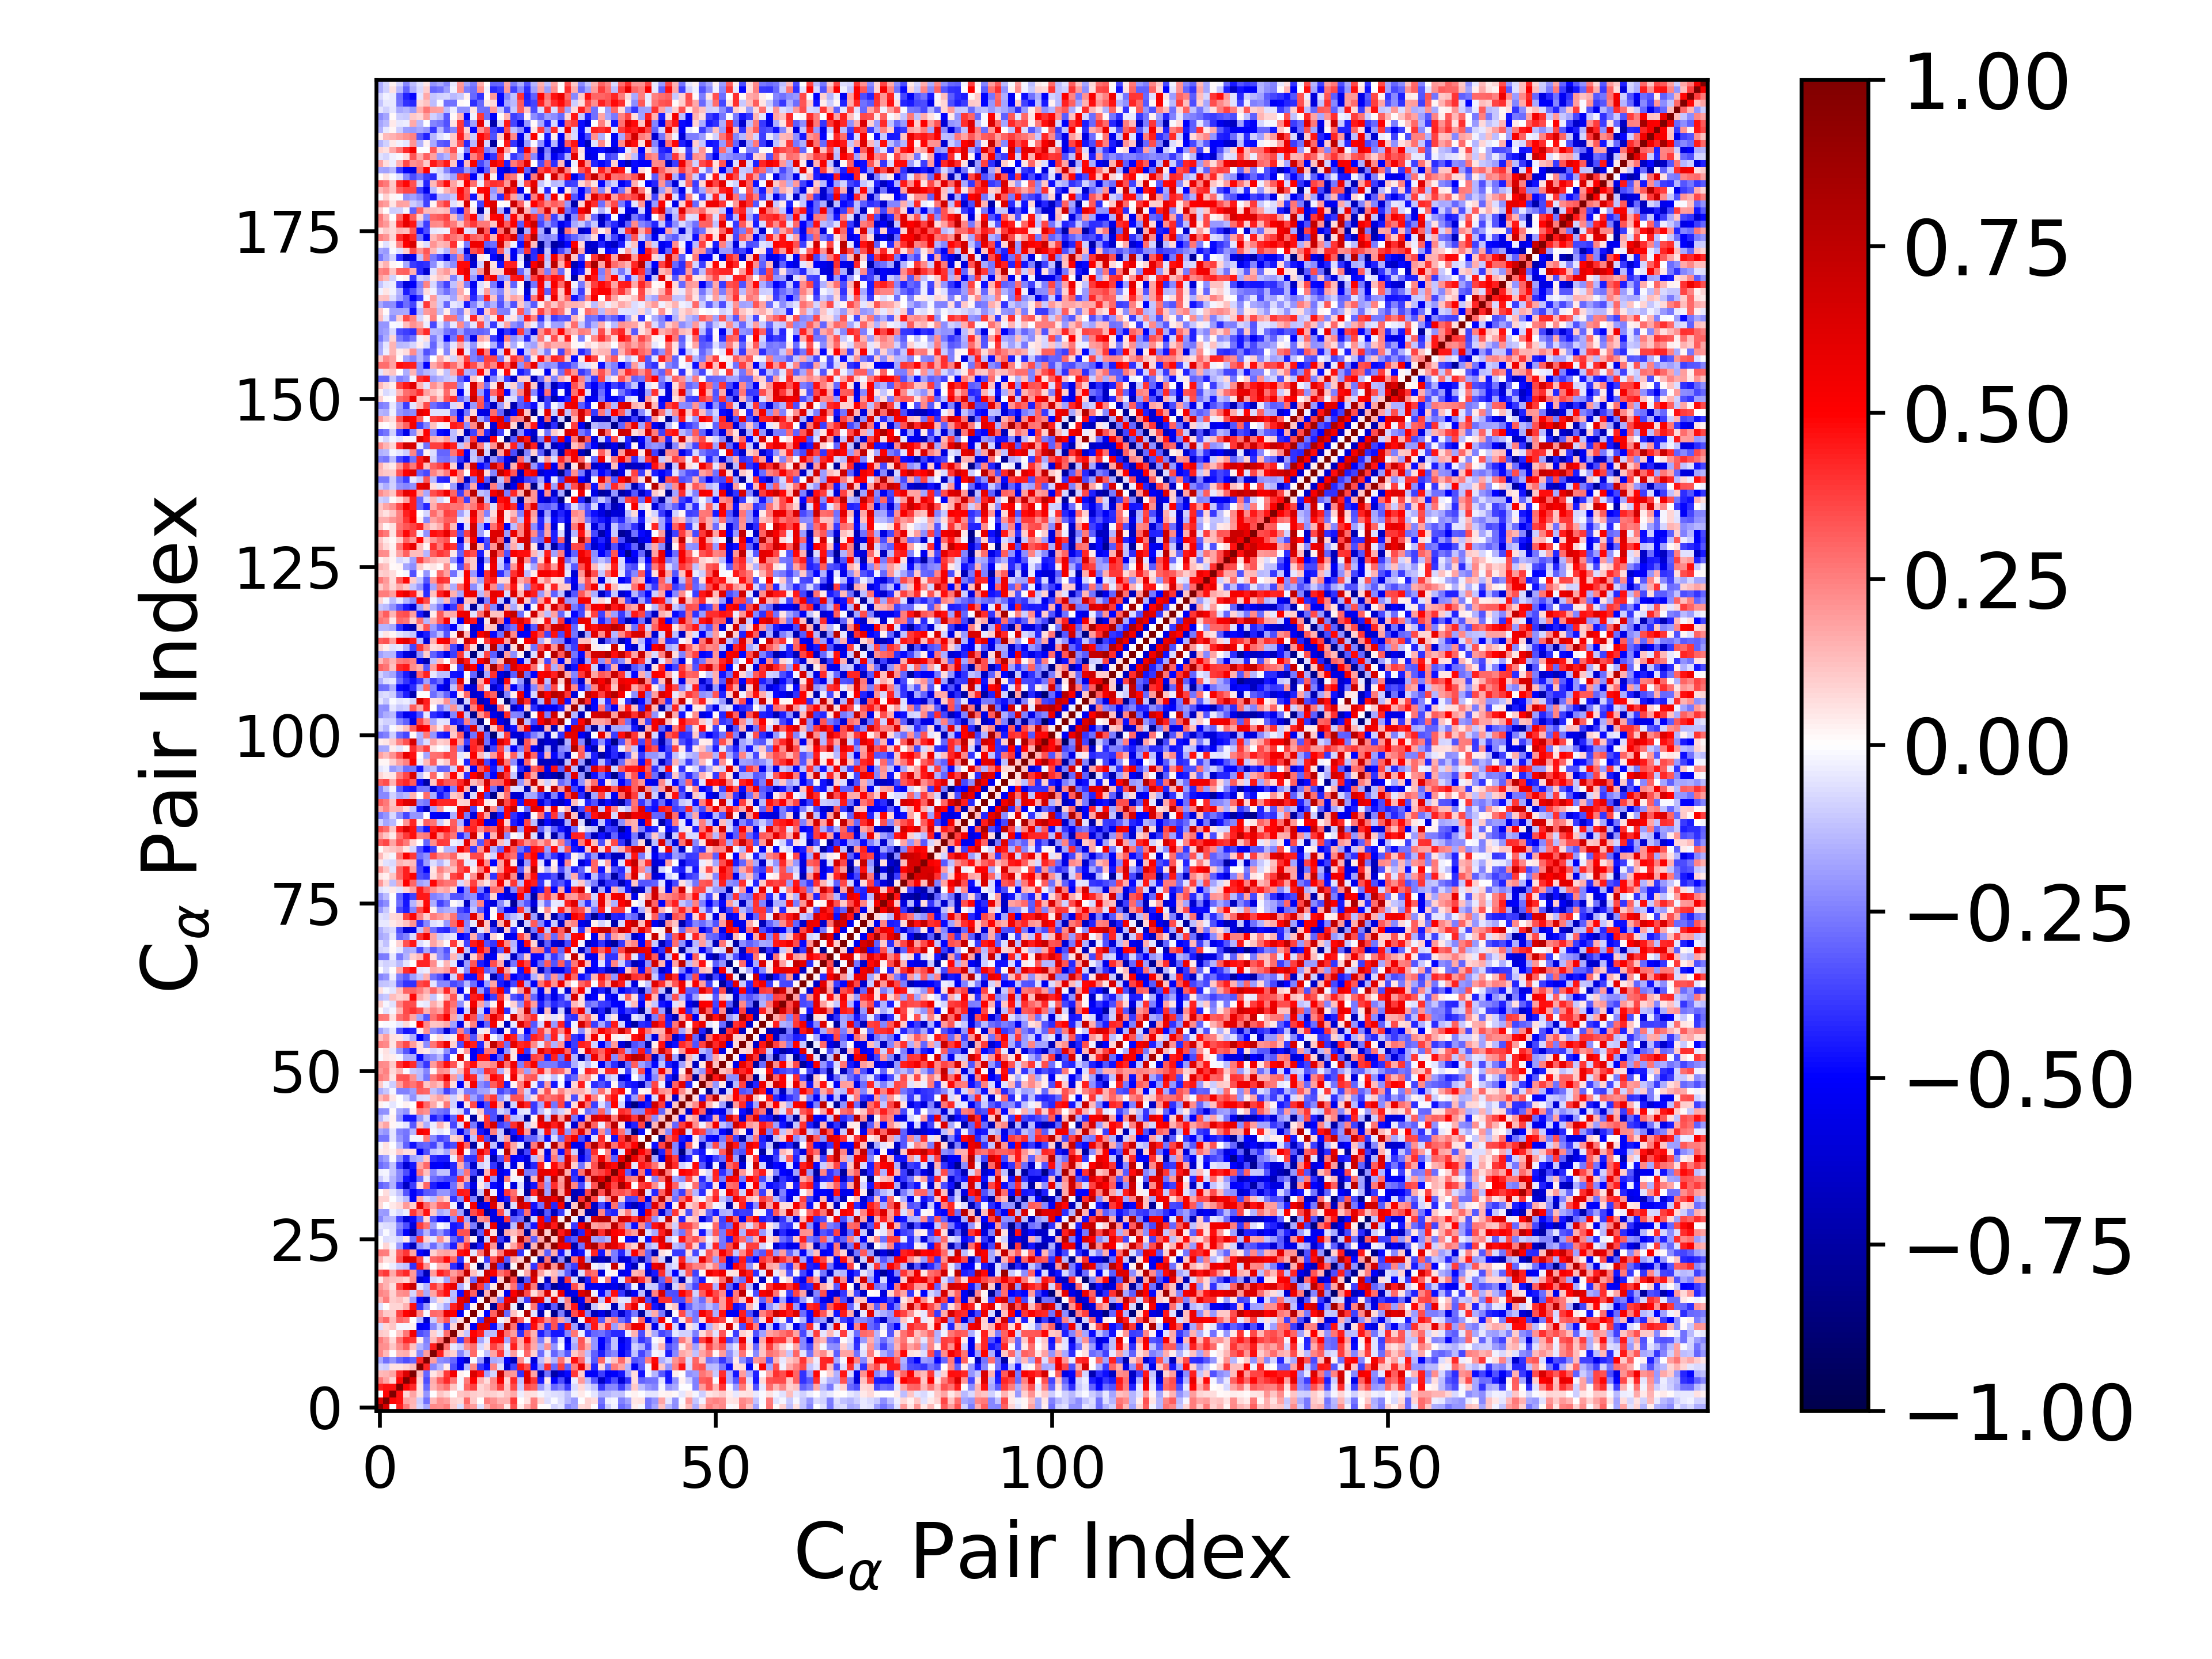

The data file committed next to this chart (first rows):
1.000000000000000000e+00, 6.434789288869735557e-01, -3.263189841848411835e-03, 4.362813795025832775e-01, 2.628068168641647384e-01, 1.338187443499503637e-01, -7.878290878206950509e-02, -1.696107646899287502e-01, 2.314610636180513270e-01, 2.265080535134403328e-01, 2.560542414620753382e-01, 1.069342691411284268e-01, -6.910699879717206728e-02, 2.343060485346909749e-01, 1.929936024511873793e-01, -6.167116430195039578e-02, 1.508148588287244463e-01, 2.396620897719894949e-01, 2.108188346436031535e-01, 4.594526730787399510e-02, 3.400434425143232242e-01, 3.645358229839689573e-02, 1.530197463345746856e-01, 2.621178288378737120e-01
6.434789288869735557e-01, 1.000000000000000000e+00, 4.868814606212821250e-01, 4.625072929756189333e-01, 1.795894774048405196e-01, 1.416521188596128467e-01, -9.757483503727190643e-02, -2.768528719742830435e-01, 1.368007162523532383e-01, 2.131923847915863923e-01, 1.906546321401969835e-01, 8.843215739140138087e-02, 7.315779565612136326e-02, 2.954538635178596828e-01, 1.031876024950605514e-01, 2.139323583749129162e-03, 2.541291159491762541e-01, 2.147404938775553940e-01, 1.543089715313473442e-01, 1.525686634816638132e-01, 3.863265983173876927e-01, 7.656299613640943705e-03, 5.613130893569828056e-02, 2.500778181310432391e-01
-3.263189841848411835e-03, 4.868814606212821250e-01, 1.000000000000000000e+00, 4.649377334495093383e-01, 8.435652054374095932e-02, 1.738454248716022887e-01, 5.650833056166899848e-02, -2.084451893270550804e-01, -7.102488987985709420e-03, 1.136798500628105058e-01, 7.806984407358141809e-02, 9.061145095091842653e-04, 1.142049377299850094e-01, 1.293412965241784451e-01, 9.986676187098572632e-02, 8.014123773455499034e-02, 1.013673498425851777e-01, 9.374107472520996909e-02, 6.565491783121382707e-02, 1.198460059012541740e-01, 1.680040447833861250e-01, -3.836542003953542779e-02, 6.945260268871714104e-02, 5.929313195433276451e-02
4.362813795025832775e-01, 4.625072929756189333e-01, 4.649377334495093383e-01, 1.000000000000000000e+00, 4.866536600359381293e-01, 4.171786725887028924e-01, 6.172790359177561526e-02, -2.901939065898664349e-01, 1.461382799314388525e-01, 2.199905345354333797e-01, 2.768709433211234971e-01, 1.169531437026444937e-01, -1.929683387158732250e-02, 3.042979950830728142e-01, 3.720408820716370468e-01, 8.350377391534202776e-02, 1.246492100171368161e-01, 2.116646316725959709e-01, 3.739495378344817045e-01, 1.147699809614629723e-01, 3.553108202548295735e-01, -9.721833092590001502e-02, 3.455304560177751561e-01, 3.143786625809046331e-01
2.628068168641647384e-01, 1.795894774048405196e-01, 8.435652054374095932e-02, 4.866536600359381293e-01, 1.000000000000000000e+00, 6.351211632706181831e-01, 8.515991956064093704e-02, -3.484519319307442520e-01, 1.599847310913024567e-01, 3.095171726125457989e-01, 4.206138394726972596e-01, 2.734294179219233234e-01, -1.711967140085744396e-02, 2.579156365079494084e-01, 4.990400154613867656e-01, 1.539746725236853242e-01, 6.505006602754637157e-02, 2.272860089872585088e-01, 5.348166911810925406e-01, 8.256182726003709338e-02, 4.205816285213191397e-01, -1.189845470585794568e-01, 6.301929908281173054e-01, 3.978103037836349110e-01
1.338187443499503637e-01, 1.416521188596128467e-01, 1.738454248716022887e-01, 4.171786725887028924e-01, 6.351211632706181831e-01, 1.000000000000000000e+00, 1.251167375361993683e-01, -2.976347146467645532e-01, 5.155589314872475321e-02, 1.202551711459067807e-01, 3.894888175944789532e-01, 5.326220879457167490e-01, 2.985758452400481822e-02, 6.740771481130256731e-03, 6.344849427956701371e-01, 4.673702637957251604e-01, -1.817992622236322686e-01, -8.257416073781975729e-02, 7.176098563878795522e-01, 2.164856031279316639e-01, 2.004473066191256314e-01, -3.985566660810743178e-01, 6.099175420091533795e-01, 1.759604934432366652e-01
-7.878290878206950509e-02, -9.757483503727190643e-02, 5.650833056166899848e-02, 6.172790359177561526e-02, 8.515991956064093704e-02, 1.251167375361993683e-01, 1.000000000000000000e+00, 4.290302587258468803e-01, -2.338866639641505596e-01, -1.478020444038902759e-01, 3.452882324019180410e-02, -3.484448095674120283e-01, -5.241500930810941705e-01, -1.417447084412155889e-01, 2.339354539057153792e-01, -3.906350146446284644e-01, -4.871938814086465008e-01, 2.389527520522563564e-01, -5.762617214053082637e-02, -6.265938045359725761e-01, -3.718294205442768674e-01, 4.516008310529747716e-01, 3.475738985879968102e-01, -4.909245115878360655e-01
-1.696107646899287502e-01, -2.768528719742830435e-01, -2.084451893270550804e-01, -2.901939065898664349e-01, -3.484519319307442520e-01, -2.976347146467645532e-01, 4.290302587258468803e-01, 1.000000000000000000e+00, 1.899994005394063656e-01, -2.207821864097147257e-01, -2.480695330528629727e-01, -2.993363083060603946e-01, -4.930512402350453738e-01, -6.445893189012247282e-01, -1.291611837350901265e-02, -2.029274951326631993e-01, -6.661970274051716157e-01, -1.641272203075553882e-01, -1.412661580275348383e-01, -5.177154611170764476e-01, -6.960072395081724483e-01, 2.125491788242253322e-01, -2.492522498774932260e-02, -5.991130335454619704e-01
2.314610636180513270e-01, 1.368007162523532383e-01, -7.102488987985709420e-03, 1.461382799314388525e-01, 1.599847310913024567e-01, 5.155589314872475321e-02, -2.338866639641505596e-01, 1.899994005394063656e-01, 1.000000000000000000e+00, 4.405753521550490603e-01, 1.277360951546227807e-01, 9.035633720282371106e-02, -2.323632614946644914e-01, -1.013051932529353549e-01, 2.900714363411556751e-01, -4.590509990518755121e-03, -1.205526234559124027e-01, 1.725282941844664963e-01, 3.864063622148120603e-01, -7.505652891917223568e-02, 1.876577077034984609e-01, -4.921233816577118107e-03, 3.010031815482508422e-01, 8.628508801925559302e-02
2.265080535134403328e-01, 2.131923847915863923e-01, 1.136798500628105058e-01, 2.199905345354333797e-01, 3.095171726125457989e-01, 1.202551711459067807e-01, -1.478020444038902759e-01, -2.207821864097147257e-01, 4.405753521550490603e-01, 1.000000000000000000e+00, 2.806445650527991664e-01, -4.293754910537421476e-02, -9.919646173160717728e-02, 2.146534219375426655e-01, 2.764374470020803942e-01, -7.594386772342492931e-02, 6.327722850166492274e-02, 3.732219376608322259e-01, 2.602812027200445688e-01, -4.189444379124693946e-02, 4.392962857869505133e-01, 1.468245713418341869e-01, 3.337665381457054492e-01, 1.661969846155312291e-01
2.560542414620753382e-01, 1.906546321401969835e-01, 7.806984407358141809e-02, 2.768709433211234971e-01, 4.206138394726972596e-01, 3.894888175944789532e-01, 3.452882324019180410e-02, -2.480695330528629727e-01, 1.277360951546227807e-01, 2.806445650527991664e-01, 1.000000000000000000e+00, 2.879981163875312000e-01, -3.786119920942795369e-01, 3.285873899367213191e-01, 5.725488251001884521e-01, -1.789380403977991196e-01, -4.881747302432562496e-02, 4.745645440009036431e-01, 4.836855608939299445e-01, -1.776386987297005893e-01, 3.618823812698314657e-01, 1.593130205380250408e-01, 4.802859376908031885e-01, 1.812375957327610199e-01
1.069342691411284268e-01, 8.843215739140138087e-02, 9.061145095091842653e-04, 1.169531437026444937e-01, 2.734294179219233234e-01, 5.326220879457167490e-01, -3.484448095674120283e-01, -2.993363083060603946e-01, 9.035633720282371106e-02, -4.293754910537421476e-02, 2.879981163875312000e-01, 1.000000000000000000e+00, 8.237282272701774988e-02, -1.149248152757287589e-01, 4.982985495055405889e-01, 4.338002789843914409e-01, -1.436473253527738025e-01, -1.307826163290065902e-01, 5.799415120262555456e-01, 2.803775277403519062e-01, 1.915127243389735390e-01, -4.066393595643308934e-01, 2.982813755760300167e-01, 1.541367969498648183e-01
-6.910699879717206728e-02, 7.315779565612136326e-02, 1.142049377299850094e-01, -1.929683387158732250e-02, -1.711967140085744396e-02, 2.985758452400481822e-02, -5.241500930810941705e-01, -4.930512402350453738e-01, -2.323632614946644914e-01, -9.919646173160717728e-02, -3.786119920942795369e-01, 8.237282272701774988e-02, 1.000000000000000000e+00, 6.617277479238743709e-02, -5.225195110759750516e-01, 6.044978418142301635e-01, 5.985690681364047583e-01, -4.730873913593245939e-01, -1.575280562191806177e-01, 7.992905371004460635e-01, 2.763488138885864531e-01, -5.831138938940022554e-01, -4.000036504153785533e-01, 4.726859485879024159e-01
2.343060485346909749e-01, 2.954538635178596828e-01, 1.293412965241784451e-01, 3.042979950830728142e-01, 2.579156365079494084e-01, 6.740771481130256731e-03, -1.417447084412155889e-01, -6.445893189012247282e-01, -1.013051932529353549e-01, 2.146534219375426655e-01, 3.285873899367213191e-01, -1.149248152757287589e-01, 6.617277479238743709e-02, 1.000000000000000000e+00, 7.468297955684263106e-03, -3.770500199823465515e-01, 6.917848357251632496e-01, 6.375806309022811202e-01, -2.908380939294815185e-02, 7.109723821356675466e-02, 7.335668040270403312e-01, 3.068579630232550759e-01, 1.738422547284512037e-02, 5.196466716487442294e-01
1.929936024511873793e-01, 1.031876024950605514e-01, 9.986676187098572632e-02, 3.720408820716370468e-01, 4.990400154613867656e-01, 6.344849427956701371e-01, 2.339354539057153792e-01, -1.291611837350901265e-02, 2.900714363411556751e-01, 2.764374470020803942e-01, 5.725488251001884521e-01, 4.982985495055405889e-01, -5.225195110759750516e-01, 7.468297955684263106e-03, 1.000000000000000000e+00, 2.258423506950150289e-02, -4.947869624561744284e-01, 3.123282125989571556e-01, 7.962977769172535636e-01, -2.920264114653730592e-01, 1.206323581984465182e-01, 1.488696563721697216e-02, 7.966320886672149104e-01, -5.051679782040214423e-02
-6.167116430195039578e-02, 2.139323583749129162e-03, 8.014123773455499034e-02, 8.350377391534202776e-02, 1.539746725236853242e-01, 4.673702637957251604e-01, -3.906350146446284644e-01, -2.029274951326631993e-01, -4.590509990518755121e-03, -7.594386772342492931e-02, -1.789380403977991196e-01, 4.338002789843914409e-01, 6.044978418142301635e-01, -3.770500199823465515e-01, 2.258423506950150289e-02, 1.000000000000000000e+00, 2.218711446187313779e-02, -7.868235875520768197e-01, 3.901031582713327950e-01, 7.499987451324973131e-01, -3.753658620739721424e-02, -9.030800755122445622e-01, 1.990537755915569845e-03, 2.719374780406869641e-01
1.508148588287244463e-01, 2.541291159491762541e-01, 1.013673498425851777e-01, 1.246492100171368161e-01, 6.505006602754637157e-02, -1.817992622236322686e-01, -4.871938814086465008e-01, -6.661970274051716157e-01, -1.205526234559124027e-01, 6.327722850166492274e-02, -4.881747302432562496e-02, -1.436473253527738025e-01, 5.985690681364047583e-01, 6.917848357251632496e-01, -4.947869624561744284e-01, 2.218711446187313779e-02, 1.000000000000000000e+00, 1.552440471181128212e-01, -2.586998157329606918e-01, 5.579669846966839319e-01, 6.900008722878290257e-01, -1.062864747341636523e-01, -3.784203068071420040e-01, 7.243071929941835574e-01
2.396620897719894949e-01, 2.147404938775553940e-01, 9.374107472520996909e-02, 2.116646316725959709e-01, 2.272860089872585088e-01, -8.257416073781975729e-02, 2.389527520522563564e-01, -1.641272203075553882e-01, 1.725282941844664963e-01, 3.732219376608322259e-01, 4.745645440009036431e-01, -1.307826163290065902e-01, -4.730873913593245939e-01, 6.375806309022811202e-01, 3.123282125989571556e-01, -7.868235875520768197e-01, 1.552440471181128212e-01, 1.000000000000000000e+00, 4.091670328390523137e-02, -5.518182359156763583e-01, 5.112611537168780806e-01, 7.667772696874317617e-01, 3.475943506966869267e-01, 6.508624067654757150e-02
2.108188346436031535e-01, 1.543089715313473442e-01, 6.565491783121382707e-02, 3.739495378344817045e-01, 5.348166911810925406e-01, 7.176098563878795522e-01, -5.762617214053082637e-02, -1.412661580275348383e-01, 3.864063622148120603e-01, 2.602812027200445688e-01, 4.836855608939299445e-01, 5.799415120262555456e-01, -1.575280562191806177e-01, -2.908380939294815185e-02, 7.962977769172535636e-01, 3.901031582713327950e-01, -2.586998157329606918e-01, 4.091670328390523137e-02, 1.000000000000000000e+00, 8.998490257127075842e-02, 2.739064419008190310e-01, -3.546956529527365842e-01, 6.795544679105716135e-01, 2.591121862814283472e-01
4.594526730787399510e-02, 1.525686634816638132e-01, 1.198460059012541740e-01, 1.147699809614629723e-01, 8.256182726003709338e-02, 2.164856031279316639e-01, -6.265938045359725761e-01, -5.177154611170764476e-01, -7.505652891917223568e-02, -4.189444379124693946e-02, -1.776386987297005893e-01, 2.803775277403519062e-01, 7.992905371004460635e-01, 7.109723821356675466e-02, -2.920264114653730592e-01, 7.499987451324973131e-01, 5.579669846966839319e-01, -5.518182359156763583e-01, 8.998490257127075842e-02, 1.000000000000000000e+00, 3.590796996399425733e-01, -8.221214854512562953e-01, -3.230668339749338536e-01, 6.181321729330196968e-01
3.400434425143232242e-01, 3.863265983173876927e-01, 1.680040447833861250e-01, 3.553108202548295735e-01, 4.205816285213191397e-01, 2.004473066191256314e-01, -3.718294205442768674e-01, -6.960072395081724483e-01, 1.876577077034984609e-01, 4.392962857869505133e-01, 3.618823812698314657e-01, 1.915127243389735390e-01, 2.763488138885864531e-01, 7.335668040270403312e-01, 1.206323581984465182e-01, -3.753658620739721424e-02, 6.900008722878290257e-01, 5.112611537168780806e-01, 2.739064419008190310e-01, 3.590796996399425733e-01, 1.000000000000000000e+00, 1.347420367480704068e-02, 1.688191930183343958e-01, 7.230571293181828896e-01
3.645358229839689573e-02, 7.656299613640943705e-03, -3.836542003953542779e-02, -9.721833092590001502e-02, -1.189845470585794568e-01, -3.985566660810743178e-01, 4.516008310529747716e-01, 2.125491788242253322e-01, -4.921233816577118107e-03, 1.468245713418341869e-01, 1.593130205380250408e-01, -4.066393595643308934e-01, -5.831138938940022554e-01, 3.068579630232550759e-01, 1.488696563721697216e-02, -9.030800755122445622e-01, -1.062864747341636523e-01, 7.667772696874317617e-01, -3.546956529527365842e-01, -8.221214854512562953e-01, 1.347420367480704068e-02, 1.000000000000000000e+00, 9.862453703528652194e-02, -3.917514851321340363e-01
1.530197463345746856e-01, 5.613130893569828056e-02, 6.945260268871714104e-02, 3.455304560177751561e-01, 6.301929908281173054e-01, 6.099175420091533795e-01, 3.475738985879968102e-01, -2.492522498774932260e-02, 3.010031815482508422e-01, 3.337665381457054492e-01, 4.802859376908031885e-01, 2.982813755760300167e-01, -4.000036504153785533e-01, 1.738422547284512037e-02, 7.966320886672149104e-01, 1.990537755915569845e-03, -3.784203068071420040e-01, 3.475943506966869267e-01, 6.795544679105716135e-01, -3.230668339749338536e-01, 1.688191930183343958e-01, 9.862453703528652194e-02, 1.000000000000000000e+00, -2.388267861597014995e-03
2.621178288378737120e-01, 2.500778181310432391e-01, 5.929313195433276451e-02, 3.143786625809046331e-01, 3.978103037836349110e-01, 1.759604934432366652e-01, -4.909245115878360655e-01, -5.991130335454619704e-01, 8.628508801925559302e-02, 1.661969846155312291e-01, 1.812375957327610199e-01, 1.541367969498648183e-01, 4.726859485879024159e-01, 5.196466716487442294e-01, -5.051679782040214423e-02, 2.719374780406869641e-01, 7.243071929941835574e-01, 6.508624067654757150e-02, 2.591121862814283472e-01, 6.181321729330196968e-01, 7.230571293181828896e-01, -3.917514851321340363e-01, -2.388267861597014995e-03, 1.000000000000000000e+00
5.964579688742999500e-03, 8.026128433034548926e-02, -2.263718370509824884e-02, -2.024852765413966138e-01, -4.526313284408311488e-01, -6.923325022544527529e-01, -1.979448822954524012e-01, -1.288433770497816044e-01, -2.882413298779048505e-01, -1.514210540368774449e-01, -2.534205207120746040e-01, -4.445083231573361826e-01, 2.157273597529042741e-01, 4.052759045668293814e-01, -7.054960151054952000e-01, -4.415641120005805997e-01, 5.844397379830222894e-01, 2.092736843591884166e-01, -7.279122728679445764e-01, 3.806856996772284979e-02, 1.749068888523260257e-01, 3.572239447364910503e-01, -7.727378278066244777e-01, 1.446700962657935519e-01
5.825875247723910936e-04, -6.930204888828363219e-02, -5.105751218776357486e-02, -8.527808679960155458e-02, 4.556082960523288178e-02, -2.691136447820197120e-01, 4.064031510582386542e-01, 9.218179691576885992e-02, -4.506634854296018289e-02, 2.114548841417524527e-01, 6.500720010537086591e-02, -2.991009818504147821e-01, -3.987150737972056658e-01, 2.293687513560528635e-01, 2.127868844794499059e-02, -7.211196653153058023e-01, -8.687359574775996296e-02, 6.493483843864641392e-01, -3.790960851276974908e-01, -6.524565597448718224e-01, 4.971235656750769283e-02, 8.066364348436594334e-01, 2.701690227887362794e-01, -3.191669562409046312e-01
-8.528086958761875447e-02, -8.981230377304853796e-03, -6.929667373197684332e-02, -2.924277094925625264e-01, -5.007676859391514412e-01, -7.377382725871410862e-01, -2.934775571853970311e-01, -1.438066293061999734e-01, -2.981993449216782111e-01, -2.033094430243199136e-01, -3.436390672070551155e-01, -4.575041893142733351e-01, 3.402191518283622096e-01, 3.372536202022851093e-01, -8.137404405891658365e-01, -3.190649403727481848e-01, 6.239942357238218440e-01, 6.156514313919463771e-02, -7.745822501232031421e-01, 1.695840365022323326e-01, 1.286164171888601881e-01, 2.168119793210287471e-01, -8.112581201884800919e-01, 1.707550033413322843e-01
-5.285440109536439918e-02, -6.829087278992597432e-02, -7.248038804919672284e-02, -2.377057555220131457e-01, -3.500052115774102135e-01, -5.849393378360741025e-01, 3.789370393400448012e-01, 2.768971071581090571e-01, -1.877768710055938428e-01, -1.031063664370006350e-02, -4.980091359340091395e-02, -4.589732160753132728e-01, -4.162422466154926948e-01, 1.726856872259517617e-01, -2.508966307767644399e-01, -8.440646361856092295e-01, -8.155859521317074257e-02, 5.571625564425564114e-01, -6.201121560081749307e-01, -6.622981327616540570e-01, -1.323695501284510578e-01, 8.434353579922997390e-01, -2.196447225255759861e-01, -4.557227441197240769e-01
-2.318058878641527376e-01, -1.459407508661285380e-01, -1.377909876494471664e-01, -3.782896884030916840e-01, -6.166714839186566710e-01, -4.765719685697711872e-01, -3.079987560600511154e-01, 7.788125100717449567e-02, -3.343969601121474233e-01, -4.777483776412811411e-01, -5.496617560764367472e-01, -2.313142101948824914e-01, 4.538985256424162285e-01, -1.785509066436403725e-01, -7.653274385572018668e-01, 2.051275900142104092e-01, 2.546272199360277155e-01, -5.723811251108146259e-01, -5.849080818947189897e-01, 3.892305221589685837e-01, -3.199001382800025217e-01, -2.802633460558020539e-01, -8.738067571889747143e-01, -8.278580831471729629e-02
-1.891495733209529739e-01, -2.020833657679158846e-01, -2.891979574241109949e-02, -7.320396117947765291e-02, -3.880778686035658148e-02, 3.841272690610686436e-01, 2.535958272140377834e-01, 4.641707335122818301e-01, 1.024838217352385394e-01, -1.668028835496522533e-01, -1.256021384743536695e-01, 2.719510315214714313e-01, -1.824339649912629924e-01, -7.544611587252446627e-01, 3.463442937388480636e-01, 4.566234254328327413e-01, -7.643230409389430990e-01, -5.598361482499755182e-01, 3.454426229116180913e-01, -8.553090539183660912e-02, -6.663910508121650977e-01, -3.750485754170067576e-01, 2.832069659426320052e-01, -5.512873308038407361e-01
7.417791837013451572e-02, -4.622198855089246043e-03, 4.224384054136175876e-02, 7.347251245389638252e-02, 1.967569864206815122e-01, 9.696367679319486954e-02, 5.785043850277388211e-01, 2.963952055343558323e-01, 1.828448212336150069e-01, 3.181246167463610552e-01, 3.317248800055304092e-01, -2.631015831288089149e-02, -6.919647998920298582e-01, -1.888476269316206879e-02, 5.260236341894954926e-01, -5.872904489367767322e-01, -5.264817597077187106e-01, 6.370004176809827001e-01, 1.404059903545990251e-01, -7.888991614851146306e-01, -6.796525850281838477e-02, 6.777615906243648070e-01, 6.039651445446450051e-01, -4.627065404081496802e-01
9.074290680264403275e-02, 8.755106553896009614e-02, -2.396288617182819932e-03, -6.989984337735763442e-02, -1.357725088235177124e-01, -5.088715109714968543e-01, 1.668862193579536690e-01, -7.317891722221751827e-02, -1.268098694253078917e-01, 1.716225441762429527e-01, 8.127642221881357931e-02, -4.048513043249366006e-01, -2.220052572422171189e-01, 5.289408614578706702e-01, -2.464849413091191876e-01, -8.167499207597499478e-01, 3.046076089542538168e-01, 7.460790238881541692e-01, -5.097932136595292318e-01, -4.418769696385507206e-01, 3.214977125281557879e-01, 7.987263810814712039e-01, -1.684423301536694950e-01, -4.262213342277259426e-02
5.733176823278721655e-03, 6.322473038791140421e-02, -4.910990665061262112e-02, -1.236536476613864510e-01, -3.345412329854194899e-01, -5.135373877178556201e-01, -4.247230686005676326e-01, -3.270122514209399811e-01, -3.086930554884639299e-01, -2.108798632738791423e-01, -2.046459384764912348e-01, -2.921287057030723666e-01, 4.540449812919618577e-01, 4.434887069279397354e-01, -6.894918706526689256e-01, -1.022913897724011395e-01, 7.332408653555620992e-01, -2.830454723322826591e-02, -5.259752191237349050e-01, 3.921969595448333012e-01, 2.888386954009858343e-01, -2.616829253155670415e-02, -7.702801575780670040e-01, 4.244926583796639341e-01
-3.082586223043014551e-01, -2.658002155980555559e-01, -1.521418917200422771e-01, -3.947652371327959320e-01, -6.634487086948783752e-01, -3.796724691120473838e-01, 7.331006533312210693e-02, 3.034216484979742612e-01, -4.391730401159481545e-01, -5.117018756157558634e-01, -4.979183985584564875e-01, -2.800959700869699587e-01, 1.539186580522827752e-01, -3.266923576648074756e-01, -5.608613491533515072e-01, 4.014812383045402583e-02, -1.099530381222779130e-01, -4.842346241209495861e-01, -5.351066963642732155e-01, 9.285533584455479134e-03, -5.860100719695333638e-01, -6.726948818556509335e-02, -6.613568739044126676e-01, -4.583749912215353550e-01
-9.573447566168001577e-02, -3.343341732507064401e-02, -1.476589872044886120e-01, -2.376644107011592066e-01, -4.624172079446691730e-01, -5.320732330090118811e-01, -2.865528744114924642e-01, -4.783274241749328748e-02, -2.814230002011890996e-01, -3.281067798131326874e-01, -3.598713475890893965e-01, -3.503048642657677347e-01, 4.068511776797721358e-01, 1.691752640470597924e-01, -7.461632921929214346e-01, -4.601867708770483040e-02, 5.138730964130010515e-01, -2.067852373656484666e-01, -5.944811350733465449e-01, 2.544708845181809509e-01, -1.947135166593293512e-02, -2.114899251374502756e-02, -7.537045786827627492e-01, 1.338759134091503100e-01
-2.359171645198369222e-02, -1.900826449668515522e-02, -1.150765783178118035e-01, -2.278483371683787395e-01, -3.500500786212402127e-01, -5.013555670723667257e-01, 2.646365794515906367e-01, 1.188452208375331692e-01, -2.339909671515286727e-01, -1.248946497380223480e-01, -1.177389313094556883e-01, -4.210467761611369486e-01, -1.920152920520395434e-01, 2.679752218648607798e-01, -3.562050561688902550e-01, -7.031246093394274421e-01, 1.459730976408478709e-01, 4.714669153965029835e-01, -5.413994100713455104e-01, -4.913850679725028092e-01, 1.737317172165564472e-02, 7.151220429297551195e-01, -2.585068032284777440e-01, -2.541612968729727862e-01
-2.888716461474100106e-01, -2.472725862759844184e-01, -1.200971649490491372e-01, -3.785777115569943785e-01, -6.118517651720934980e-01, -4.574520094259784120e-01, 1.792790868500657719e-01, 2.912945711428213125e-01, -5.211497702653782316e-01, -5.025407923933769005e-01, -5.615292753225009648e-01, -4.162707916312919920e-01, 1.592699042065787718e-01, -2.868766114760186725e-01, -6.373067767124735994e-01, -8.615531335522337575e-02, -5.435200048107555193e-02, -3.983926282116686535e-01, -6.783669397075317020e-01, -6.154114581227866643e-02, -5.646395295293242800e-01, 5.363036197376149644e-02, -6.335817972493178463e-01, -4.238320098300578098e-01
-2.312930138740075803e-01, -1.870257754509033754e-01, -1.263723610667670180e-02, -2.162720489049378692e-01, -4.057218548723760532e-01, -1.770278569436624927e-01, -1.484151092395495086e-01, 1.016220014132036692e-01, -4.082941843787179503e-01, -4.465698341424847451e-01, -4.477429182977715749e-01, -3.778817321751656855e-02, 3.279576024771853615e-01, -3.929093457701572922e-01, -4.026130571442133599e-01, 3.961633045568609957e-01, -5.862070648020890895e-02, -7.082487791000608990e-01, -3.386350117693557316e-01, 3.807827277375697150e-01, -5.007256057013299566e-01, -4.807764109471605596e-01, -5.875355380487827794e-01, -1.358638762940383160e-01
3.715859539591012672e-02, 5.408036167401418515e-02, 2.607943227915648921e-02, 1.052627090714269714e-01, 6.907023105034335031e-02, 6.442314919607708412e-02, -5.269817388575274153e-01, -3.415617990060189069e-01, -1.219674459008935757e-01, -8.632085785174523074e-02, -1.738165384208612552e-01, 1.488367341751138939e-01, 5.690207866464048747e-01, 1.979395516434510893e-02, -2.630311373651271767e-01, 5.668620675480571247e-01, 3.895845489515011861e-01, -5.152104957927714501e-01, -2.470877560661247432e-02, 7.675142421385326985e-01, 1.430628292513417277e-01, -6.857310937091165570e-01, -3.626685956259801946e-01, 5.112485526101179234e-01
-2.110192596750190205e-02, 6.241231387074368253e-02, -1.107093263100961773e-03, -1.320453626312174111e-01, -3.066754195081755618e-01, -4.648208166158454002e-01, -3.134633224376360827e-01, -2.964012790999687175e-01, -3.609469338599695099e-01, -1.525364579931006714e-01, -3.959400085854026807e-01, -3.455890132786448299e-01, 5.371254607476865228e-01, 3.000174044032600240e-01, -7.595436744411667718e-01, -3.637449854885800582e-02, 6.375084725936974728e-01, -1.315671090444012203e-01, -6.626971474177841825e-01, 4.088212705427095028e-01, 1.718819189290633764e-01, -4.154014861375643353e-02, -7.424685262806227648e-01, 2.653761475498315203e-01
-2.708891473131690431e-01, -2.715708508455078052e-01, -5.176724296233155276e-02, -2.093948305454204628e-01, -2.800027022452801218e-01, -2.084309699901303048e-02, -1.954031271217697083e-02, 2.526247844972623890e-01, -2.296336051224209529e-01, -3.615975307089042690e-01, -3.180896114231216987e-01, 8.073862377472695862e-02, 1.187480749638177985e-01, -5.612082546393747373e-01, -1.226309776738864210e-01, 4.395688435916845216e-01, -3.472427649558061935e-01, -7.098298458953239409e-01, -9.726569548099668616e-02, 1.947843647428864067e-01, -6.460554409744873050e-01, -4.775996305948245202e-01, -2.976272277367551511e-01, -3.001736455967423667e-01
-1.788721986224026395e-01, -2.054889297304771378e-01, -4.705387686904223543e-02, -2.375420693234982228e-01, -2.728002834283715372e-01, -1.469730544153327878e-01, 5.415569401569404473e-01, 4.887060518427707168e-01, -1.749495507824671073e-02, -4.868548223469630620e-02, -9.046155331710501249e-03, -1.674143391507112999e-01, -5.559665801916959804e-01, -2.799268723132762871e-01, 1.695033585853656655e-01, -4.571050023164959786e-01, -5.757829505028482231e-01, 2.466854380796607571e-01, -1.081951510027000241e-01, -7.461209623737772301e-01, -4.527259703057872620e-01, 5.640535860664032120e-01, 1.877407148623390087e-01, -7.168310312678494167e-01
1.247602189953910395e-01, 1.754799592967136723e-01, 1.910710814727399967e-02, -2.237618106751599126e-02, -5.233436752197551806e-02, -3.259053264360469160e-01, 1.079100618517219445e-01, -1.564486774101281619e-01, -3.897865327414578446e-02, 1.481323269720761782e-01, 4.108520008193086021e-02, -3.613463358552534421e-01, -7.278585486934387172e-02, 5.349080079378878416e-01, -2.637405149642779167e-01, -6.330126719306039540e-01, 3.996112113867044680e-01, 6.490764384708533896e-01, -3.713130932957490193e-01, -3.049662380367237358e-01, 4.079504446481477808e-01, 6.689972925592363451e-01, -8.943136810275376103e-02, 6.243584853897870407e-02
-1.380397600370064926e-01, -4.920421518303601249e-02, 3.059231272222532119e-02, -2.044366714720511347e-01, -4.600943736951146334e-01, -4.538672536134216728e-01, -2.040381751340753502e-01, -8.058061022786847105e-02, -4.390379669902331194e-01, -3.419493041651147092e-01, -5.020399715224410642e-01, -3.095017142356037976e-01, 4.930996020394527446e-01, 1.164232963280960494e-02, -7.571411949101394256e-01, 5.327112806387957616e-02, 4.053866637955151897e-01, -3.436282458018768970e-01, -7.125396306298488192e-01, 3.421057298760186716e-01, -1.387242819896682688e-01, -1.137979388643603068e-01, -7.952785151127482743e-01, 2.268079159768692996e-02
-2.234782659949461625e-01, -2.168733983319814373e-01, 9.630285473397339271e-03, -1.669747288209105229e-01, -2.172444214011384489e-01, 3.557652683699906448e-02, 2.433791409754235135e-01, 2.170764858370466954e-01, -2.294932067246987506e-01, -2.721565745344853293e-01, -2.997918664857980864e-01, -4.318064865276778630e-02, -8.060576769719025869e-02, -3.802368869922147510e-01, -1.001169613570199353e-02, 1.160692094281145781e-01, -3.409656257997734641e-01, -3.455229996282417337e-01, -8.190092009684506180e-02, -1.473441698038633618e-01, -4.983488060944872844e-01, -6.019162598829551347e-02, -4.311640157553409125e-02, -3.852988027882411903e-01
3.013803898703323533e-02, -1.212428077644455392e-02, -5.161025197527724373e-02, -7.205923273442924916e-03, 2.371825900671955395e-02, 6.721610913483201666e-03, 4.655394486594178205e-01, 2.914239442946078840e-01, 1.650048665855083363e-01, 3.607849970982140303e-02, 2.652836884175796550e-01, -9.066418901282156939e-02, -6.011492621349359133e-01, 4.936442928698184934e-02, 3.554464187144865672e-01, -5.257317724513462798e-01, -3.500653218513042342e-01, 5.098420841927354674e-01, 1.563168419063285519e-01, -7.171413545685575430e-01, -8.887198166397874965e-02, 6.092701071371852128e-01, 4.287324994835436387e-01, -3.862178532809487641e-01
1.378303879938276022e-01, 1.977565920122799359e-01, 5.400620398291343383e-02, -4.680881234409108894e-03, -8.977400599294127481e-02, -2.181690720026243924e-01, -7.717684570307180303e-02, -6.705361751375743529e-02, 1.314368826010438585e-01, 1.871507642281645678e-01, 1.202555337255042794e-01, -9.330998506377638502e-02, 5.551235556032491081e-02, 2.994571501629051946e-01, -1.829323855324981318e-01, -3.001889746863905528e-01, 2.873757046863275044e-01, 3.897214035780157682e-01, -2.051524223097814514e-01, -6.753082676832283804e-02, 3.319122870600229036e-01, 3.297328220547184885e-01, -1.272714218725239377e-01, 6.609637485424507686e-02
-1.581066736171361509e-01, -1.167845465105768199e-01, -2.011254818906204125e-02, -2.474996542775661224e-01, -2.453232483432191413e-01, -1.939468765177091159e-01, 3.187954980742804811e-01, 2.970956503051860875e-01, -1.197705073646458951e-01, -1.872523357773734909e-01, -3.701497767862202970e-01, -2.567734831342639024e-01, -7.138148568917976333e-02, -2.606134353276305937e-01, -2.721037295885713192e-01, -1.836242165527816605e-01, -1.727991527040046438e-01, -8.878326180163481629e-02, -3.651080775252500410e-01, -2.815622423757652149e-01, -3.712967205385054870e-01, 2.426592365903857684e-01, -8.733612184516152677e-02, -3.548516542451345401e-01
1.032287381529881087e-01, -3.011462684835827103e-02, -1.008670597524975732e-01, 1.887262219716613065e-01, 3.194782660938883523e-01, 2.731465491765450171e-01, 3.397358331481424298e-01, 1.120153293029121783e-01, 1.774666709747124427e-01, 1.217696209956633385e-01, 3.740724088551742876e-01, 6.871562643655293456e-02, -5.141978619801812478e-01, 7.614230638606216128e-02, 5.328609663173682343e-01, -2.259341132166313992e-01, -2.837282887223517291e-01, 3.190321228358107275e-01, 4.290161684775264939e-01, -4.512534717416084029e-01, 1.839806450312379826e-02, 2.571865297211329837e-01, 5.710495111791095146e-01, -3.475625242874098159e-02
2.563263844857154861e-01, 2.208157457437597282e-01, 5.368162725519962097e-02, 3.330511309290810629e-01, 3.405874837885005113e-01, 2.178121044046927857e-01, -1.370712983092101656e-01, -2.665179244890503174e-01, 2.619280544118512966e-01, 3.530126640133203764e-01, 5.598090948941160105e-01, 1.934951697338754273e-01, -1.561253643513633993e-01, 4.633739447938093337e-01, 4.187448991282123334e-01, -1.299578283019434677e-01, 1.794792711394575524e-01, 4.913644220604850288e-01, 4.244496680076633166e-01, -8.694085650121948297e-03, 5.598941671751970217e-01, 1.131495153941730197e-01, 3.124778756605101071e-01, 3.322248118661106364e-01
2.008172577837844530e-01, 2.423095285338598692e-01, 7.774341095174774896e-02, 1.471931768846640454e-01, -1.537134971315469618e-02, -1.080790734258238184e-01, -1.312771646018757177e-01, -2.361906664538593326e-01, 2.126117703564057645e-02, 2.189419610459319432e-01, 1.994651782596351119e-01, -6.234267496265191028e-02, 1.299195762856244496e-01, 4.273418589850717653e-01, -1.639267567118352087e-01, -2.187078681042499695e-01, 4.111951397701151811e-01, 3.582326347948253664e-01, -1.502068301356816737e-01, 6.783787259724373409e-02, 4.661900273696523711e-01, 2.384575596679782694e-01, -1.907215084494476298e-01, 2.009080664772451008e-01
2.282360219839352222e-01, 2.193928656447547421e-01, 1.092288763092829074e-01, 3.940678053356541644e-01, 4.814692906388812754e-01, 4.108426867898841151e-01, -2.624602806637763019e-01, -3.945967692356748269e-01, 1.935724683391530365e-01, 3.212813009079047433e-01, 4.753520712615589838e-01, 3.321079749020511285e-01, 3.374752855231064053e-02, 3.639305438560308525e-01, 4.693999608035562821e-01, 1.899273098586934938e-01, 1.899842175058384652e-01, 2.293542330675662766e-01, 5.835439792883350130e-01, 2.775894147160229419e-01, 5.515133292004595900e-01, -2.507918687985161710e-01, 3.688768733537198252e-01, 5.250601372981866799e-01
-1.399029109708286277e-02, 4.704271184321592164e-02, 3.333447662520679089e-02, -1.777391657856973103e-02, -1.562503756767878726e-01, -1.580053183666858541e-01, -4.790602475745986966e-01, -2.624154801362145184e-01, -2.222286371908108182e-01, -1.437582915437147502e-01, -3.529627505405394383e-01, -7.013948573198392281e-03, 6.704411699449471795e-01, -5.831296300968004560e-03, -5.225768532621274387e-01, 4.687176612529537212e-01, 4.612347561987679145e-01, -5.227485643621095912e-01, -2.999955760900778756e-01, 6.916080083867723882e-01, 5.415092731828612810e-02, -5.424878448145079579e-01, -5.810656335152489804e-01, 3.734649336088849969e-01
2.307988830261872154e-02, 6.083039208271386750e-02, -4.413367801023611314e-02, -1.995612964940631229e-01, -3.306663398316659896e-01, -4.583508121514682787e-01, 6.940448312050917501e-02, 4.173013918295555291e-02, -8.119847150648280831e-02, -5.068240645407290357e-02, -2.235720437358993673e-01, -3.799949016693128789e-01, 2.928236432771985989e-02, 2.004221986959481561e-01, -5.187366819251026939e-01, -4.617847461919061258e-01, 2.789641729415280880e-01, 2.589693022444025106e-01, -5.740850587718082654e-01, -2.108106620390872155e-01, 5.967457789111452193e-02, 4.878077887086252340e-01, -3.920422775267987658e-01, -1.113625170356569022e-01
2.468628027107123146e-01, 2.302516249584939390e-01, 5.443072402387679615e-02, 2.622236961432345970e-01, 3.588748117340476163e-01, 1.911185982458362409e-01, 6.845908293975937198e-02, -2.256471012606210969e-01, 2.669360098004055493e-01, 3.954877239402395106e-01, 5.643743932539253549e-01, 9.251003043198105513e-02, -3.506375145846657992e-01, 5.302830463852672427e-01, 4.415138648145566225e-01, -4.144467219582861905e-01, 1.145562502723636716e-01, 7.456343734310593163e-01, 3.856481447161687615e-01, -2.838605673782124694e-01, 5.866204834331433249e-01, 4.210888212179926815e-01, 4.473520698779697713e-01, 2.309918416310211831e-01
1.220455555869341124e-01, 1.905274047713934882e-01, 6.224056869545949860e-02, 4.925418339206464463e-02, -6.933065960214501722e-02, -1.568228892115414164e-01, -5.137182754201748969e-01, -3.560689529239426943e-01, 1.127714465876474524e-02, 7.693125865164149313e-02, -5.005067286285727612e-02, 4.203537010197842816e-02, 4.764847457732320213e-01, 3.128908881800107067e-01, -3.303770429518709806e-01, 1.447874094940682921e-01, 5.555761352144604759e-01, -1.053619483858969121e-02, -1.356838635133392756e-01, 5.025658097148700820e-01, 4.332291298865554863e-01, -2.164299844677364248e-01, -3.865688706647970041e-01, 4.368860832524608662e-01
-1.825486163421638774e-01, -1.230919367539636960e-01, -4.057193796435457078e-02, -3.386680321242389047e-01, -4.553270498142445999e-01, -4.345419005598498696e-01, 3.769281448316264688e-02, 2.085055870025061819e-01, -2.335146102238267185e-01, -3.008185701648606325e-01, -6.028097838422895594e-01, -3.367933972164895429e-01, 2.469675555478914597e-01, -2.864759896218893598e-01, -6.483892777137570951e-01, -3.145781188776825693e-02, 5.355816419510635307e-02, -3.467965528090907190e-01, -6.605109718857978818e-01, 2.995873967899401191e-02, -4.028447623724635829e-01, 4.385945517379880032e-02, -5.202006266631044040e-01, -2.687882514978418014e-01
6.439452665906971081e-03, -9.795170207213179520e-03, -1.446279477052862805e-02, -3.996267926539366633e-02, 7.064133788632154243e-02, -2.477395239347758918e-03, 5.104173273365729679e-01, 2.322840551485900462e-01, 1.163621412095029034e-01, 1.172729188098161762e-01, 1.654485120610484084e-01, -1.806195936994234308e-01, -5.564984199183028446e-01, 6.604688099836444892e-02, 2.442057129944558425e-01, -5.645202992414792842e-01, -3.001651729451754735e-01, 5.257067430918860307e-01, 2.731896168383360357e-02, -6.785807489924293723e-01, -4.254740787676832003e-02, 6.427733810860515318e-01, 3.894729954439984376e-01, -3.295149373171200047e-01
2.718419698328014000e-01, 2.652253097769496359e-01, 5.984703935423794918e-02, 2.852621332870391990e-01, 3.430313195192328246e-01, 1.790882284307270256e-01, -1.725837354040287430e-01, -3.295251241539122744e-01, 2.786294853273387773e-01, 3.803813710714766261e-01, 5.217621233419286186e-01, 1.765096888318845314e-01, -1.198074017521101320e-01, 5.424153788475297722e-01, 3.486081296238743854e-01, -2.084241635343971333e-01, 2.770729256295197951e-01, 5.887694886661083427e-01, 4.024483254039815661e-01, 1.864671858790207170e-03, 6.778576219962053617e-01, 1.761289327730265752e-01, 3.049752353226748980e-01, 4.128300428081788098e-01
1.249489996358757113e-02, -6.080360386419189633e-02, -1.775130439925688350e-02, 1.429156118501653805e-01, 3.534335476102977713e-01, 4.038507853271254278e-01, 3.428884214199974245e-01, 1.527398164996098262e-01, 2.346464049603350921e-01, 1.916521183495568936e-01, 3.884749519051064470e-01, 2.226199917944947648e-01, -5.186696945085339516e-01, -8.956216342387969542e-02, 6.968078158640358399e-01, -9.582085702232032154e-02, -4.925841838245942350e-01, 2.708956360664128704e-01, 5.608947883589902039e-01, -4.131490667682002904e-01, -3.966130267084121142e-02, 1.557251933767192786e-01, 6.997163857492427752e-01, -1.959980312231174582e-01
9.334528456099762395e-02, -1.871340944152260002e-02, -5.837328917446923948e-02, 2.362676088612220282e-01, 3.524276679228444120e-01, 3.454072725581130987e-01, -2.900315880049322143e-02, -4.088846778311810287e-02, 1.608560103086870696e-01, 8.435581225922746118e-02, 3.966546329244814428e-01, 2.758642315968274916e-01, -2.186763104442311090e-01, 2.726386515391229781e-02, 5.353191839292719134e-01, 1.723571783180552208e-01, -1.755425310859295707e-01, 2.962795988308778231e-02, 5.636494177694147956e-01, 1.417131345409231892e-02, 8.665430008400881734e-02, -2.207889819143144805e-01, 4.066297382939632055e-01, 1.880023553614005860e-01
... 137 more rows
